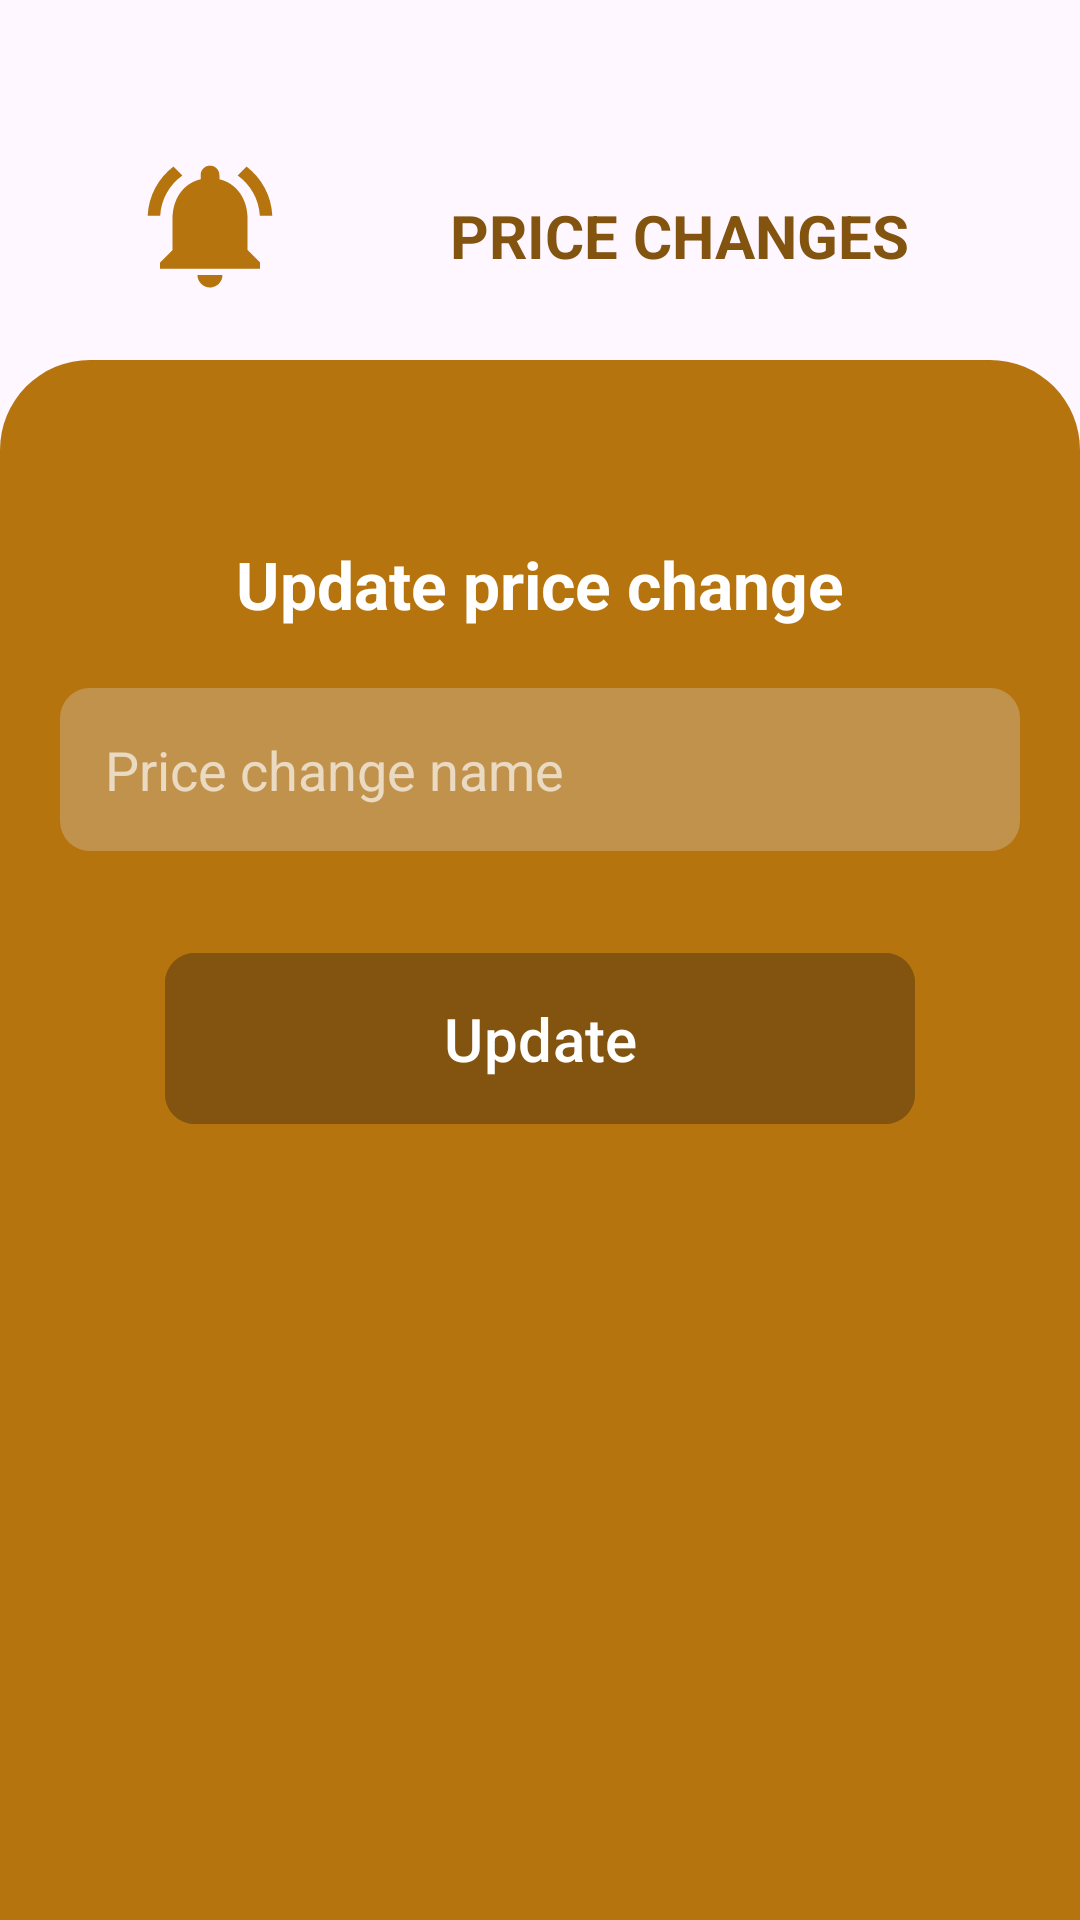

Layout XML and referenced resources for this Android screen:
<!-- AndroidManifest.xml: application theme Theme.PriceChanges -->
<!-- res/layout/activity_update_changes.xml -->
<?xml version="1.0" encoding="utf-8"?>
<LinearLayout xmlns:android="http://schemas.android.com/apk/res/android"
    xmlns:app="http://schemas.android.com/apk/res-auto"
    xmlns:tools="http://schemas.android.com/tools"
    android:layout_width="match_parent"
    android:layout_height="match_parent"
    android:orientation="vertical"
    android:scrollbars="vertical"
    tools:context=".UpdateChanges">

    <com.google.android.material.appbar.AppBarLayout
        android:layout_width="match_parent"
        android:layout_height="wrap_content"
        android:fitsSystemWindows="true"
        android:visibility="gone">

        <com.google.android.material.appbar.MaterialToolbar
            android:id="@+id/toolbar"
            android:layout_width="match_parent"
            android:layout_height="?attr/actionBarSize" />

    </com.google.android.material.appbar.AppBarLayout>

    <LinearLayout
        android:layout_width="match_parent"
        android:layout_height="wrap_content"
        android:layout_marginTop="30dp"
        android:orientation="horizontal"
        android:padding="20dp">

        <ImageView
            android:id="@+id/splashscreen"
            android:layout_width="100dp"
            android:layout_height="50dp"
            android:contentDescription="@string/app_name"
            android:src="@drawable/baseline_notifications_active_24" />

        <TextView
            android:layout_width="match_parent"
            android:layout_height="wrap_content"
            android:layout_marginLeft="30dp"
            android:layout_marginTop="15dp"
            android:text="@string/app_name"
            android:textAllCaps="true"
            android:textColor="@color/button_bgcolor"
            android:textSize="20sp"
            android:textStyle="bold"
            android:visibility="visible" />
    </LinearLayout>

    <ScrollView
        android:layout_width="match_parent"
        android:layout_height="match_parent"
        android:background="@drawable/top_round_container"
        >

        <LinearLayout
            android:layout_width="match_parent"
            android:layout_height="fill_parent"
            android:layout_marginTop="20dp"
            android:orientation="vertical">

            <TextView
                style="@style/header"
                android:layout_width="match_parent"
                android:layout_height="wrap_content"
                android:gravity="center"
                android:text="@string/update_price_change"
                android:textSize="22sp" />

            <EditText
                android:id="@+id/changeName"
                style="@style/edit_text_style"
                android:layout_marginTop="20dp"
                android:hint="@string/price_change_name" />

            <com.google.android.material.button.MaterialButton
                android:id="@+id/btnSave"
                android:layout_width="250dp"
                android:layout_height="wrap_content"
                android:layout_gravity="center"
                android:layout_marginTop="30dp"
                android:backgroundTint="@color/button_bgcolor"
                android:paddingVertical="15dp"
                android:text="@string/update"
                android:textSize="20sp"
                app:cornerRadius="10dp" />
        </LinearLayout>
    </ScrollView>
</LinearLayout>
<!-- resources referenced by this layout -->
<resources>
  <color name="button_bgcolor">#83540F</color>
  <!-- drawable baseline_notifications_active_24 (drawable) -->
  <vector android:height="24dp" android:tint="#B6740F"
      android:viewportHeight="24" android:viewportWidth="24"
      android:width="24dp" xmlns:android="http://schemas.android.com/apk/res/android">
      <path android:fillColor="@android:color/white" android:pathData="M7.58,4.08L6.15,2.65C3.75,4.48 2.17,7.3 2.03,10.5h2c0.15,-2.65 1.51,-4.97 3.55,-6.42zM19.97,10.5h2c-0.15,-3.2 -1.73,-6.02 -4.12,-7.85l-1.42,1.43c2.02,1.45 3.39,3.77 3.54,6.42zM18,11c0,-3.07 -1.64,-5.64 -4.5,-6.32L13.5,4c0,-0.83 -0.67,-1.5 -1.5,-1.5s-1.5,0.67 -1.5,1.5v0.68C7.63,5.36 6,7.92 6,11v5l-2,2v1h16v-1l-2,-2v-5zM12,22c0.14,0 0.27,-0.01 0.4,-0.04 0.65,-0.14 1.18,-0.58 1.44,-1.18 0.1,-0.24 0.15,-0.5 0.15,-0.78h-4c0.01,1.1 0.9,2 2.01,2z"/>
  </vector>
  <!-- drawable top_round_container (drawable) -->
  <?xml version="1.0" encoding="utf-8"?>
  <shape xmlns:android="http://schemas.android.com/apk/res/android" android:shape="rectangle">
  <solid android:color="@color/green"/>
      <corners android:topRightRadius="30dp" android:topLeftRadius="30dp"/>
      <padding android:bottom="10dp" android:left="20dp" android:top="40dp" android:right="20dp"/>
  </shape>
  <string name="app_name">Price changes</string>
  <string name="price_change_name">Price change name</string>
  <string name="update">Update</string>
  <string name="update_price_change">Update price change</string>
  <style name="edit_text_style">
          <item name="android:background">@drawable/rectangle</item>
          <item name="android:padding">15dp</item>
          <item name="android:textColor">@color/edit_text_color</item>
          <item name="android:textColorHint">@color/edit_text_color</item>
          <item name="android:layout_height">wrap_content</item>
          <item name="android:layout_width">match_parent</item>
      </style>
  <style name="header">
          <item name="android:textSize">30sp</item>
          <item name="android:textColor">@color/white</item>
          <item name="android:textStyle">bold</item>
      </style>
  <style name="Theme.PriceChanges" parent="Base.Theme.PriceChanges" />
  <color name="green">#B6740F</color>
  <!-- drawable rectangle (drawable) -->
  <?xml version="1.0" encoding="utf-8"?>
  <shape xmlns:android="http://schemas.android.com/apk/res/android" android:shape="rectangle">
  <solid android:color="@color/edit_text_green_bgcolor"/>
      <corners android:radius="10dp"/>
  </shape>
  <color name="edit_text_color">#A8FFFFFF</color>
  <color name="white">#FFFFFFFF</color>
  <style name="Base.Theme.PriceChanges" parent="Theme.Material3.DayNight.NoActionBar">
          
          
      </style>
  <color name="edit_text_green_bgcolor">#C1924C</color>
</resources>
